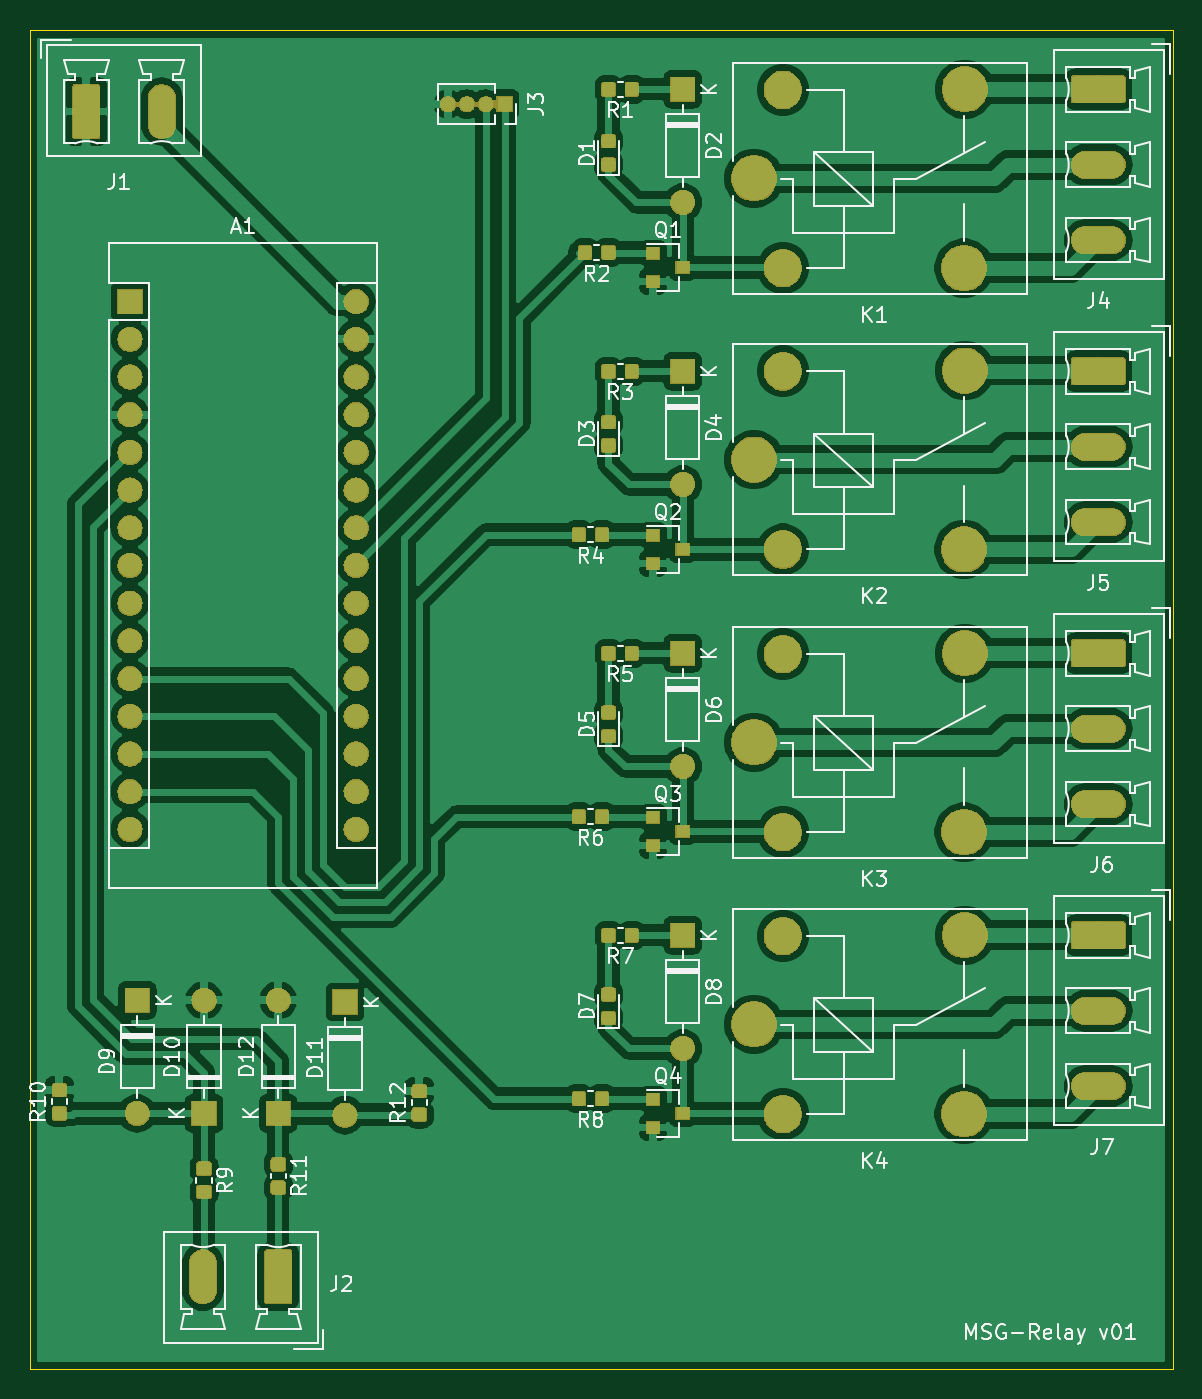
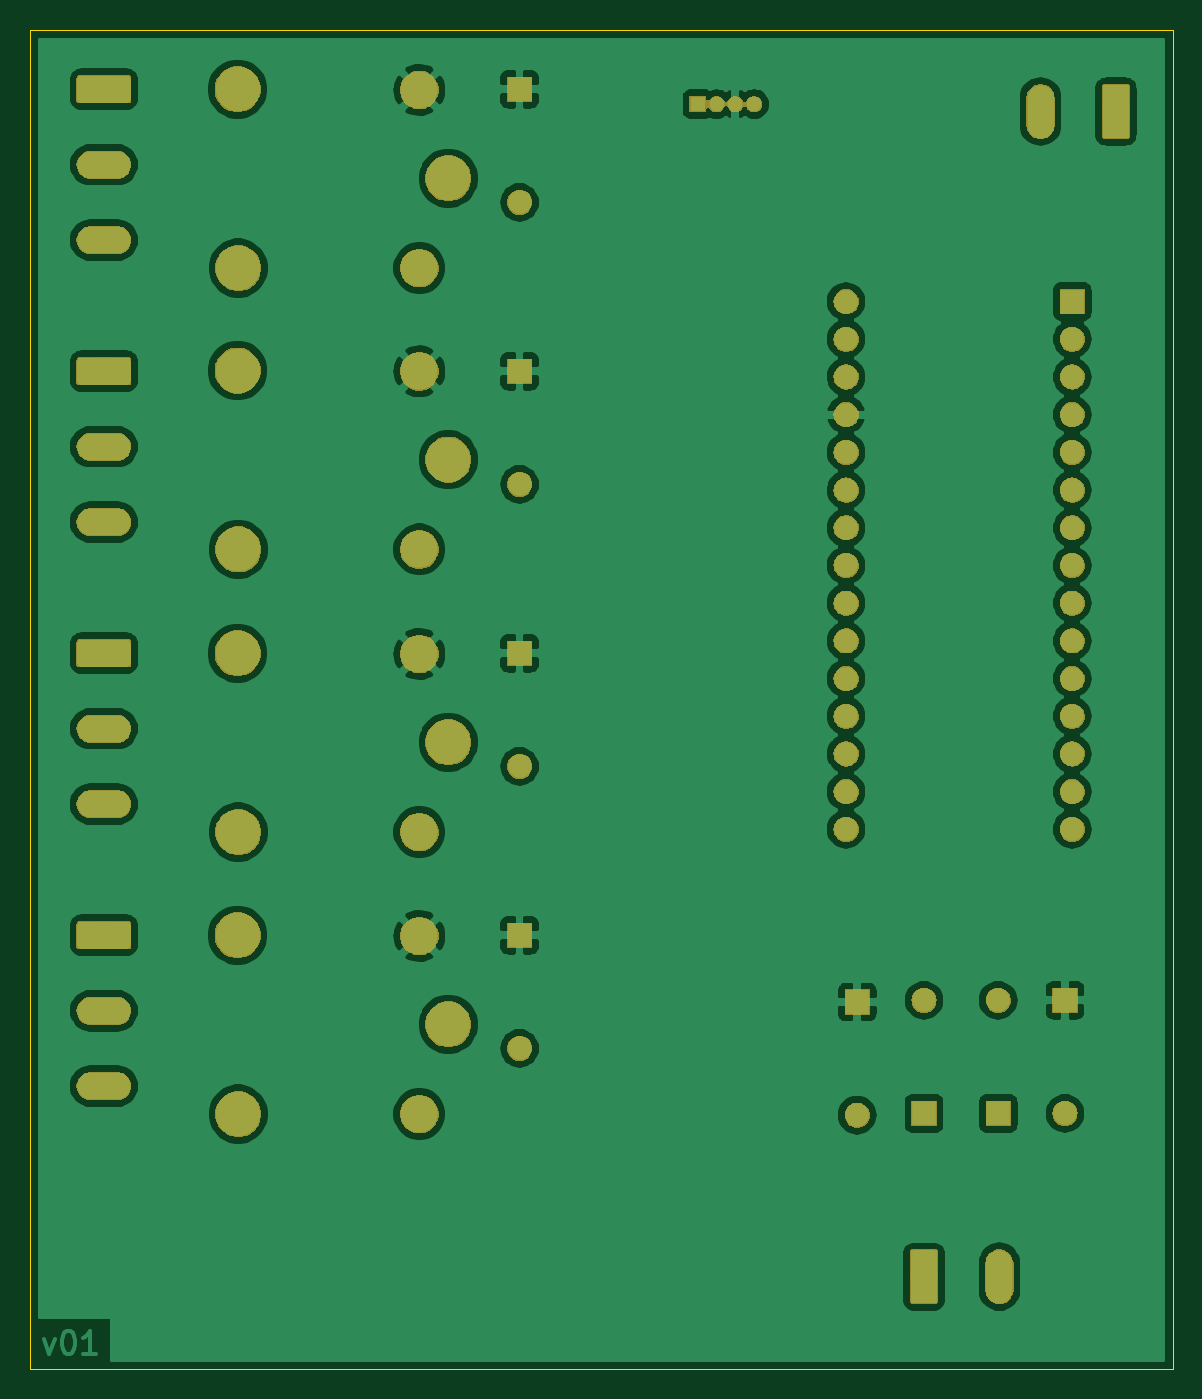
Circuit board: 9 layer files. Board 77.0 x 90.2 mm.
- bottom_copper: msg-relay-B_Cu.gbl (165426 bytes)
- bottom_mask: msg-relay-B_Mask.gbs (98711 bytes)
- paste: msg-relay-B_Paste.gbp (533 bytes)
- bottom_silk: msg-relay-B_SilkS.gbo (534 bytes)
- outline: msg-relay-Edge_Cuts.gm1 (724 bytes)
- top_copper: msg-relay-F_Cu.gtl (263346 bytes)
- top_mask: msg-relay-F_Mask.gts (133137 bytes)
- paste: msg-relay-F_Paste.gtp (59220 bytes)
- top_silk: msg-relay-F_SilkS.gto (56188 bytes)

=== bottom_copper: msg-relay-B_Cu.gbl (165426 bytes, source omitted) ===
=== bottom_mask: msg-relay-B_Mask.gbs (98711 bytes, source omitted) ===
=== paste: msg-relay-B_Paste.gbp ===
G04 #@! TF.GenerationSoftware,KiCad,Pcbnew,5.1.2-f72e74a~84~ubuntu18.04.1*
G04 #@! TF.CreationDate,2019-06-17T19:39:07+02:00*
G04 #@! TF.ProjectId,msg-relay,6d73672d-7265-46c6-9179-2e6b69636164,rev?*
G04 #@! TF.SameCoordinates,Original*
G04 #@! TF.FileFunction,Paste,Bot*
G04 #@! TF.FilePolarity,Positive*
%FSLAX46Y46*%
G04 Gerber Fmt 4.6, Leading zero omitted, Abs format (unit mm)*
G04 Created by KiCad (PCBNEW 5.1.2-f72e74a~84~ubuntu18.04.1) date 2019-06-17 19:39:07*
%MOMM*%
%LPD*%
G04 APERTURE LIST*
G04 APERTURE END LIST*
M02*

=== bottom_silk: msg-relay-B_SilkS.gbo ===
G04 #@! TF.GenerationSoftware,KiCad,Pcbnew,5.1.2-f72e74a~84~ubuntu18.04.1*
G04 #@! TF.CreationDate,2019-06-17T19:39:07+02:00*
G04 #@! TF.ProjectId,msg-relay,6d73672d-7265-46c6-9179-2e6b69636164,rev?*
G04 #@! TF.SameCoordinates,Original*
G04 #@! TF.FileFunction,Legend,Bot*
G04 #@! TF.FilePolarity,Positive*
%FSLAX46Y46*%
G04 Gerber Fmt 4.6, Leading zero omitted, Abs format (unit mm)*
G04 Created by KiCad (PCBNEW 5.1.2-f72e74a~84~ubuntu18.04.1) date 2019-06-17 19:39:07*
%MOMM*%
%LPD*%
G04 APERTURE LIST*
G04 APERTURE END LIST*
M02*

=== outline: msg-relay-Edge_Cuts.gm1 ===
G04 #@! TF.GenerationSoftware,KiCad,Pcbnew,5.1.2-f72e74a~84~ubuntu18.04.1*
G04 #@! TF.CreationDate,2019-06-17T19:39:07+02:00*
G04 #@! TF.ProjectId,msg-relay,6d73672d-7265-46c6-9179-2e6b69636164,rev?*
G04 #@! TF.SameCoordinates,Original*
G04 #@! TF.FileFunction,Profile,NP*
%FSLAX46Y46*%
G04 Gerber Fmt 4.6, Leading zero omitted, Abs format (unit mm)*
G04 Created by KiCad (PCBNEW 5.1.2-f72e74a~84~ubuntu18.04.1) date 2019-06-17 19:39:07*
%MOMM*%
%LPD*%
G04 APERTURE LIST*
%ADD10C,0.050000*%
G04 APERTURE END LIST*
D10*
X80000000Y-140250000D02*
X80000000Y-50000000D01*
X157000000Y-140250000D02*
X157000000Y-50000000D01*
X157000000Y-140250000D02*
X80000000Y-140250000D01*
X80000000Y-50000000D02*
X157000000Y-50000000D01*
M02*

=== top_copper: msg-relay-F_Cu.gtl (263346 bytes, source omitted) ===
=== top_mask: msg-relay-F_Mask.gts (133137 bytes, source omitted) ===
=== paste: msg-relay-F_Paste.gtp (59220 bytes, source omitted) ===
=== top_silk: msg-relay-F_SilkS.gto (56188 bytes, source omitted) ===
